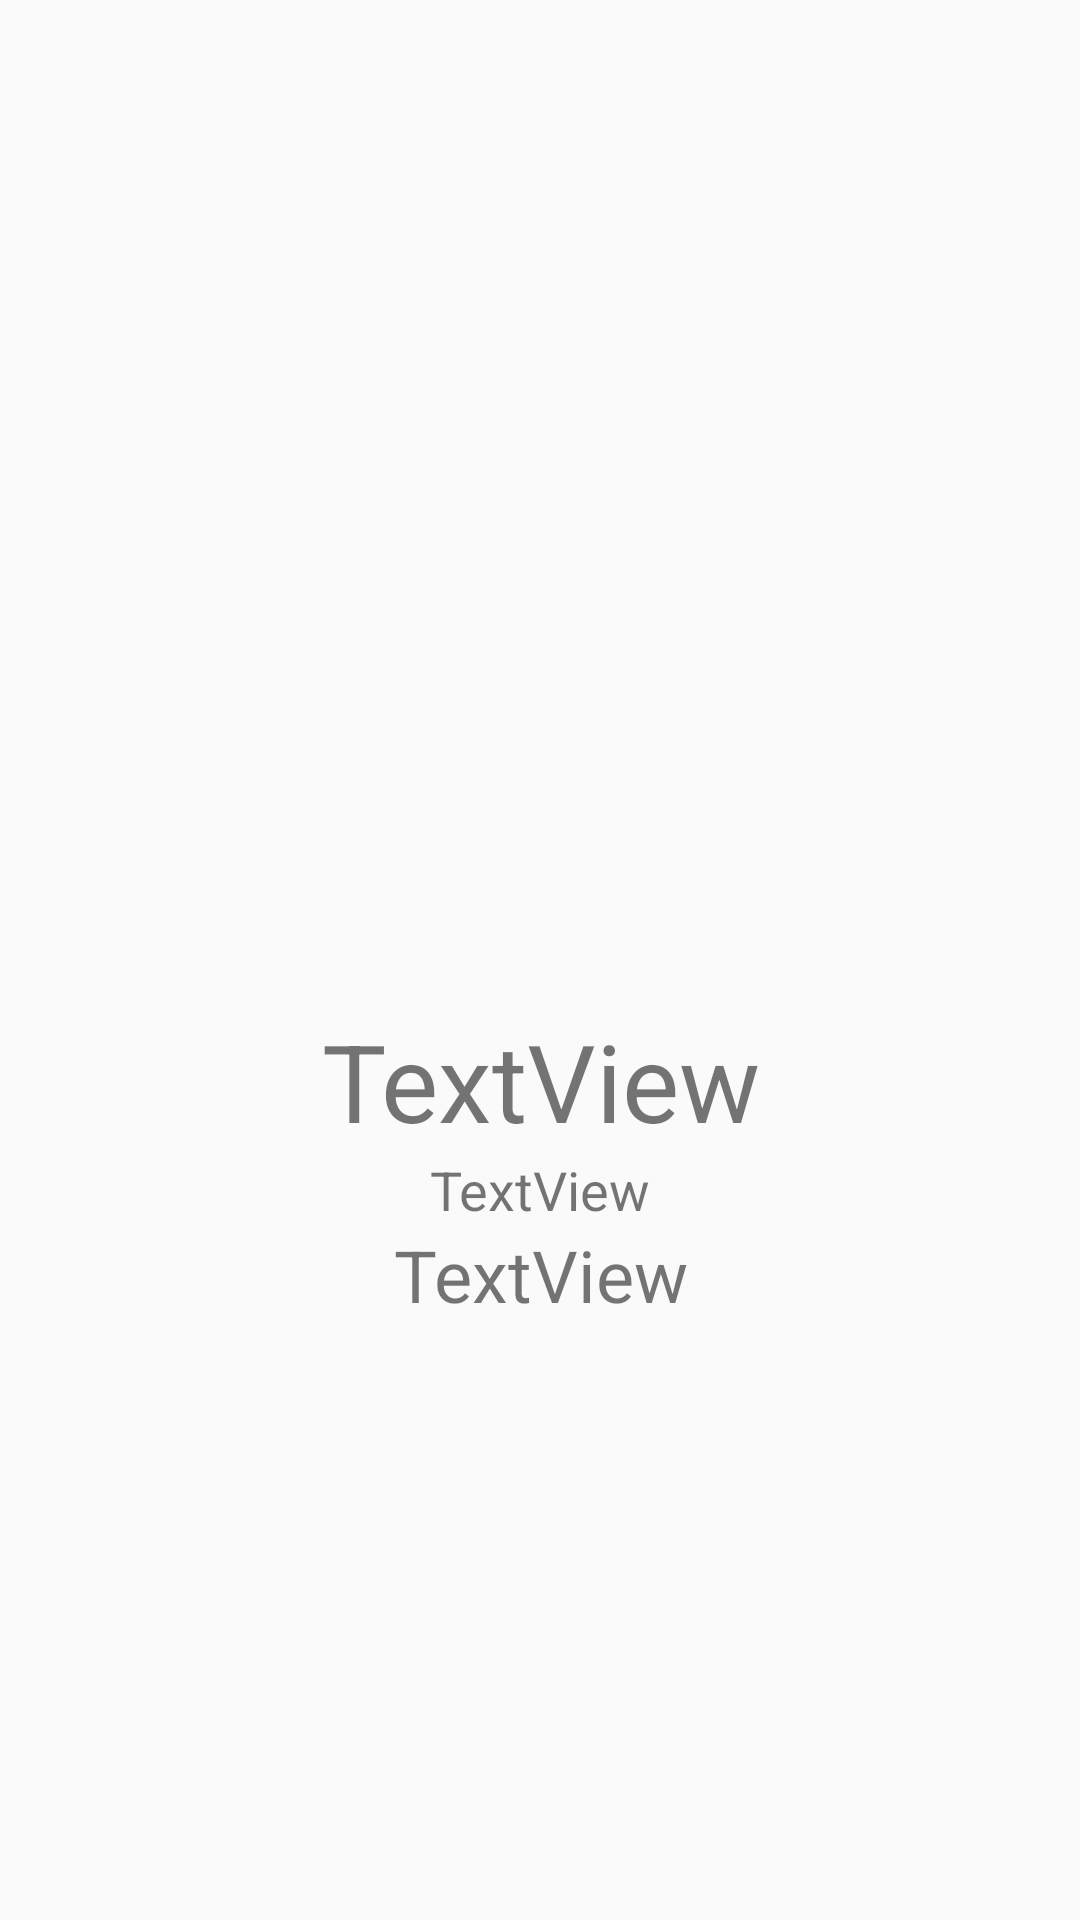

This screen was rendered from an Android layout file. Write that file and the resources it references.
<!-- AndroidManifest.xml: application theme AppTheme.NoActionBar -->
<!-- res/layout/activity_github.xml -->
<?xml version="1.0" encoding="utf-8"?>
<LinearLayout xmlns:android="http://schemas.android.com/apk/res/android"
    xmlns:app="http://schemas.android.com/apk/res-auto"
    android:id="@+id/activity_main"
    android:layout_width="match_parent"
    android:layout_height="match_parent"
    android:orientation="vertical"
    android:paddingBottom="@dimen/activity_vertical_margin"
    android:paddingLeft="@dimen/activity_horizontal_margin"
    android:paddingRight="@dimen/activity_horizontal_margin"
    android:paddingTop="@dimen/activity_vertical_margin">

    <FrameLayout
        android:layout_width="match_parent"
        android:layout_height="match_parent"
        android:layout_weight="1">

        <ImageView
            android:id="@+id/git_avatar"
            android:layout_width="match_parent"
            android:layout_height="match_parent"
            app:srcCompat="@android:color/holo_blue_dark" />
    </FrameLayout>

    <LinearLayout
        android:layout_width="match_parent"
        android:layout_height="match_parent"
        android:layout_weight="1"
        android:orientation="vertical">

        <TextView
            android:id="@+id/git_name"
            android:layout_width="match_parent"
            android:layout_height="wrap_content"
            android:gravity="center_horizontal"
            android:paddingTop="16dp"
            android:text="TextView"
            android:textSize="36sp" />

        <TextView
            android:id="@+id/git_email"
            android:layout_width="match_parent"
            android:layout_height="wrap_content"
            android:gravity="center_horizontal"
            android:text="TextView"
            android:textSize="18sp" />

        <TextView
            android:id="@+id/git_address"
            android:layout_width="match_parent"
            android:layout_height="wrap_content"
            android:gravity="center_horizontal"
            android:paddingTop="0dp"
            android:text="TextView"
            android:textSize="24sp" />
    </LinearLayout>

</LinearLayout>
<!-- resources referenced by this layout -->
<resources>
  <style name="AppTheme.NoActionBar" parent="Theme.AppCompat.Light.NoActionBar">
          
          
          <item name="colorPrimary">@color/colorPrimary</item>
          <item name="colorPrimaryDark">@color/colorPrimaryDark</item>
          <item name="colorControlNormal">@android:color/white</item>
          <item name="android:editTextColor">@android:color/white</item>
      </style>
  <!-- not gathered from this repository: default colours our renderer supplied (Android Studio template values) -->
  <color name="colorPrimary">#FF6200EE</color>
  <color name="colorPrimaryDark">#FF3700B3</color>
</resources>
